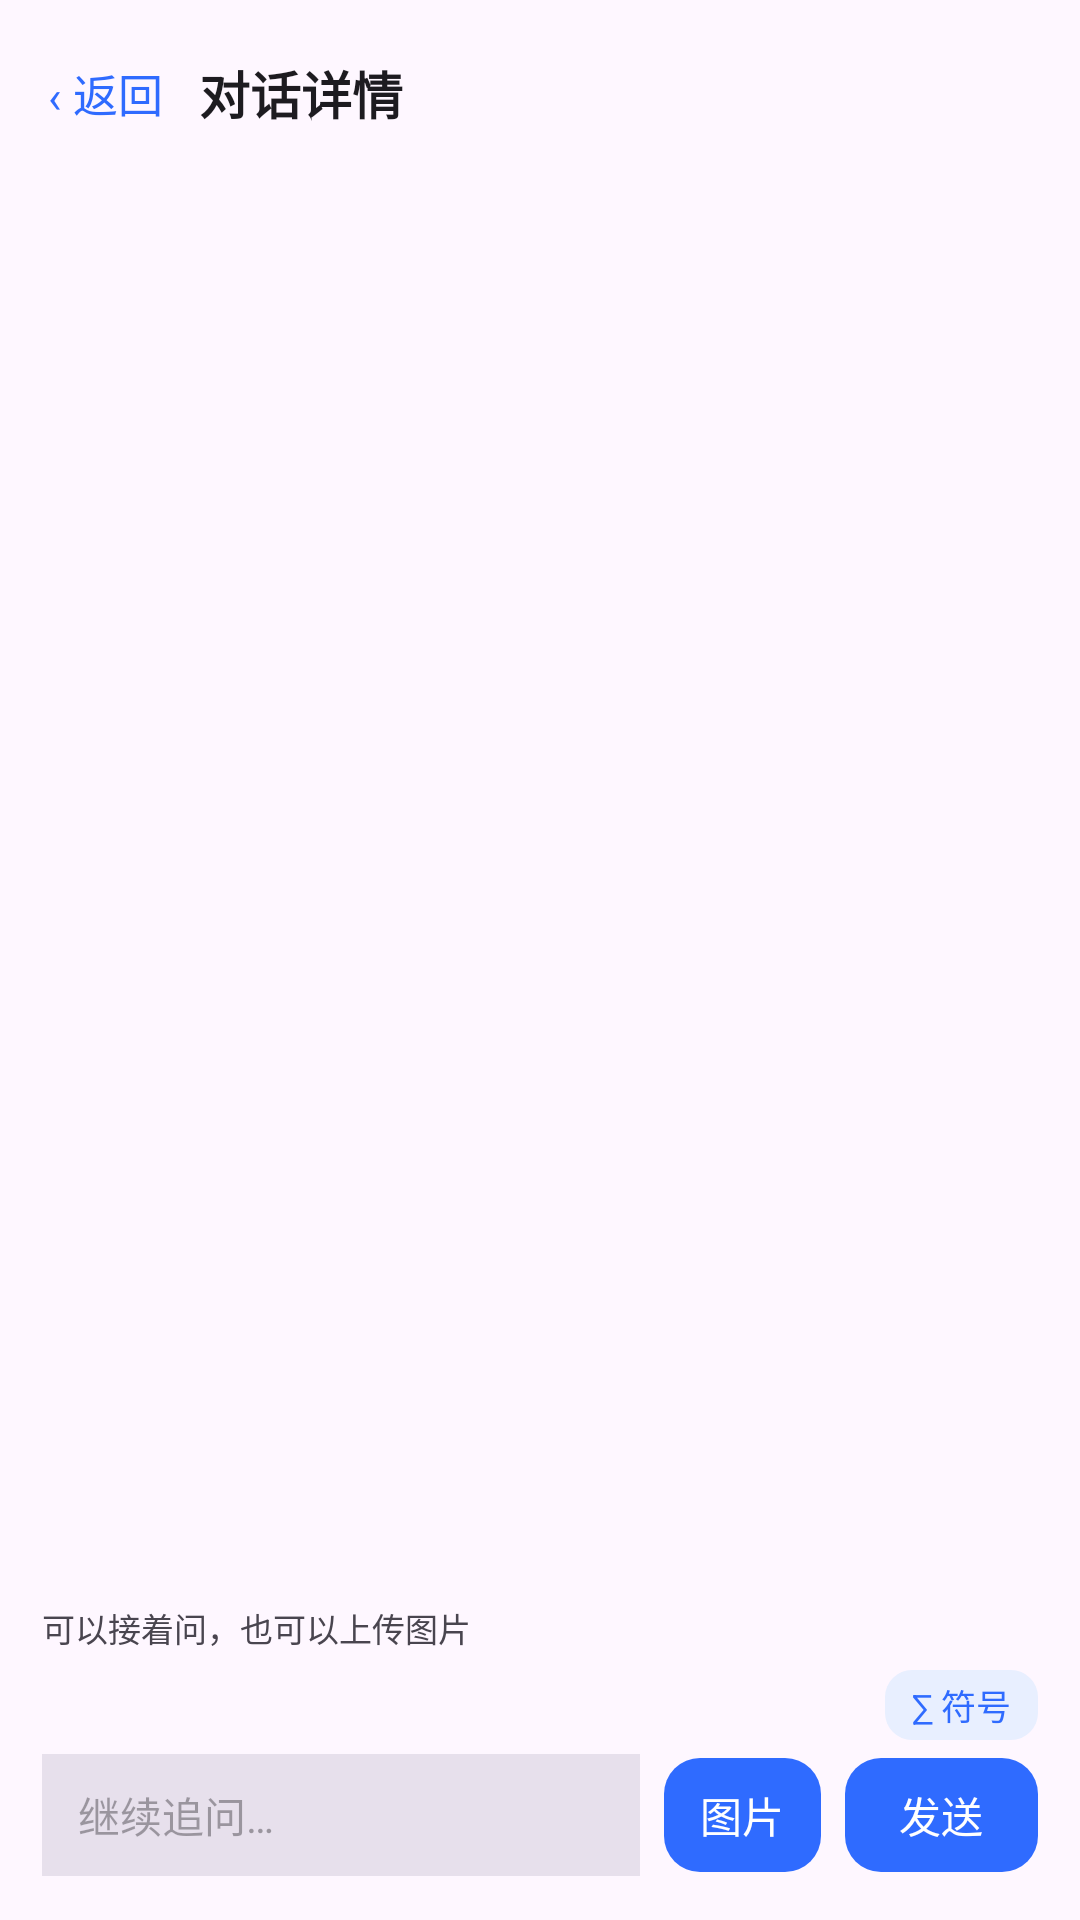

Here is an Android app screen rendered from its layout file. Give the layout XML and the strings, colors and styles it references.
<!-- AndroidManifest.xml: activity theme Theme.ScreenMemory -->
<!-- res/layout/activity_history_detail.xml -->
<?xml version="1.0" encoding="utf-8"?>
<LinearLayout xmlns:android="http://schemas.android.com/apk/res/android"
    xmlns:app="http://schemas.android.com/apk/res-auto"
    android:layout_width="match_parent"
    android:layout_height="match_parent"
    android:background="?android:attr/colorBackground"
    android:orientation="vertical">

    <LinearLayout
        android:layout_width="match_parent"
        android:layout_height="wrap_content"
        android:gravity="center_vertical"
        android:orientation="horizontal"
        android:paddingStart="8dp"
        android:paddingTop="12dp"
        android:paddingEnd="16dp"
        android:paddingBottom="8dp">

        <TextView
            android:id="@+id/tvBack"
            android:layout_width="wrap_content"
            android:layout_height="wrap_content"
            android:background="?attr/selectableItemBackgroundBorderless"
            android:paddingStart="8dp"
            android:paddingTop="8dp"
            android:paddingEnd="12dp"
            android:paddingBottom="8dp"
            android:text="‹ 返回"
            android:textColor="?attr/colorPrimary"
            android:textSize="15sp" />

        <TextView
            android:id="@+id/tvDetailTitle"
            android:layout_width="0dp"
            android:layout_height="wrap_content"
            android:layout_weight="1"
            android:text="对话详情"
            android:textColor="?android:attr/textColorPrimary"
            android:textSize="17sp"
            android:textStyle="bold" />
    </LinearLayout>

    <ScrollView
        android:id="@+id/detailScroll"
        android:layout_width="match_parent"
        android:layout_height="0dp"
        android:layout_weight="1"
        android:clipToPadding="false"
        android:paddingStart="16dp"
        android:paddingTop="4dp"
        android:paddingEnd="16dp"
        android:paddingBottom="16dp">

        <LinearLayout
            android:id="@+id/messageList"
            android:layout_width="match_parent"
            android:layout_height="wrap_content"
            android:orientation="vertical"
            android:paddingTop="4dp"
            android:paddingBottom="8dp" />
    </ScrollView>

    
    <LinearLayout
        android:layout_width="match_parent"
        android:layout_height="wrap_content"
        android:background="?android:attr/colorBackground"
        android:orientation="vertical"
        android:paddingStart="14dp"
        android:paddingTop="8dp"
        android:paddingEnd="14dp"
        android:paddingBottom="12dp">

        <TextView
            android:id="@+id/tvFollowStatus"
            android:layout_width="match_parent"
            android:layout_height="wrap_content"
            android:paddingBottom="6dp"
            android:text="可以接着问，也可以上传图片"
            android:textColor="?android:attr/textColorSecondary"
            android:textSize="11sp" />

        <LinearLayout
            android:id="@+id/imageAttachRow"
            android:layout_width="match_parent"
            android:layout_height="wrap_content"
            android:gravity="center_vertical"
            android:orientation="horizontal"
            android:paddingBottom="6dp"
            android:visibility="gone">

            <ImageView
                android:id="@+id/imageAttachPreview"
                android:layout_width="52dp"
                android:layout_height="52dp"
                android:background="?attr/colorSurfaceVariant"
                android:contentDescription="已附图片"
                android:scaleType="centerCrop" />

            <TextView
                android:id="@+id/tvImageAttachLabel"
                android:layout_width="0dp"
                android:layout_height="wrap_content"
                android:layout_weight="1"
                android:paddingStart="10dp"
                android:paddingEnd="6dp"
                android:text="图片已附上，发送时会一起交给模型"
                android:textColor="?android:attr/textColorSecondary"
                android:textSize="11sp" />

            <TextView
                android:id="@+id/tvImageAttachRemove"
                android:layout_width="wrap_content"
                android:layout_height="wrap_content"
                android:background="?attr/selectableItemBackgroundBorderless"
                android:contentDescription="移除图片"
                android:paddingStart="8dp"
                android:paddingTop="4dp"
                android:paddingEnd="4dp"
                android:paddingBottom="4dp"
                android:text="×"
                android:textColor="?android:attr/textColorSecondary"
                android:textSize="18sp" />
        </LinearLayout>

        
        <LinearLayout
            android:layout_width="match_parent"
            android:layout_height="wrap_content"
            android:gravity="end"
            android:orientation="horizontal"
            android:paddingBottom="2dp">

            <TextView
                android:id="@+id/tvMathToggle"
                android:layout_width="wrap_content"
                android:layout_height="wrap_content"
                android:background="@drawable/bg_math_chip"
                android:contentDescription="展开数学符号栏"
                android:paddingStart="9dp"
                android:paddingTop="3dp"
                android:paddingEnd="9dp"
                android:paddingBottom="3dp"
                android:text="∑ 符号"
                android:textColor="?attr/colorPrimary"
                android:textSize="11.5sp" />
        </LinearLayout>

        <LinearLayout
            android:id="@+id/mathKeyboardHost"
            android:layout_width="match_parent"
            android:layout_height="wrap_content"
            android:orientation="vertical"
            android:visibility="gone" />

        <LinearLayout
            android:layout_width="match_parent"
            android:layout_height="wrap_content"
            android:gravity="center_vertical"
            android:orientation="horizontal">

            <EditText
                android:id="@+id/etFollowInput"
                android:layout_width="0dp"
                android:layout_height="wrap_content"
                android:layout_weight="1"
                android:background="?attr/colorSurfaceVariant"
                android:hint="继续追问…"
                android:inputType="textMultiLine"
                android:maxLines="3"
                android:minLines="1"
                android:paddingStart="12dp"
                android:paddingTop="10dp"
                android:paddingEnd="12dp"
                android:paddingBottom="10dp"
                android:textColor="?android:attr/textColorPrimary"
                android:textSize="14sp" />

            <com.google.android.material.button.MaterialButton
                android:id="@+id/btnFollowImage"
                android:layout_width="wrap_content"
                android:layout_height="46dp"
                android:layout_marginStart="8dp"
                android:minWidth="0dp"
                android:paddingStart="12dp"
                android:paddingEnd="12dp"
                android:text="图片"
                app:cornerRadius="12dp" />

            <com.google.android.material.button.MaterialButton
                android:id="@+id/btnFollowSend"
                android:layout_width="wrap_content"
                android:layout_height="46dp"
                android:layout_marginStart="8dp"
                android:minWidth="0dp"
                android:paddingStart="18dp"
                android:paddingEnd="18dp"
                android:text="发送"
                app:cornerRadius="12dp" />
        </LinearLayout>
    </LinearLayout>
</LinearLayout>
<!-- resources referenced by this layout -->
<resources>
  <!-- drawable bg_math_chip (drawable) -->
  <?xml version="1.0" encoding="utf-8"?>
  <shape xmlns:android="http://schemas.android.com/apk/res/android"
      android:shape="rectangle">
      <solid android:color="?attr/colorPrimaryContainer" />
      <corners android:radius="9dp" />
  </shape>
  <style name="Theme.ScreenMemory" parent="Theme.Material3.DayNight.NoActionBar">
          <item name="colorPrimary">#FF2F6BFF</item>
          <item name="colorOnPrimary">#FFFFFFFF</item>
          <item name="colorPrimaryContainer">#FFE8EFFF</item>
          <item name="colorOnPrimaryContainer">#FF12131A</item>
          <item name="android:statusBarColor">@android:color/transparent</item>
          <item name="android:windowLightStatusBar">true</item>
      </style>
</resources>
